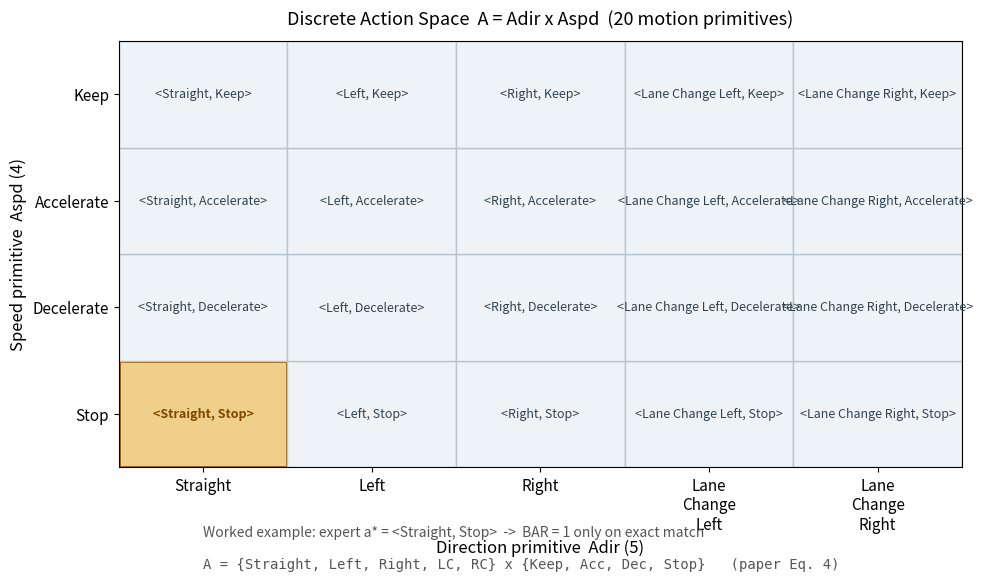

The matplotlib source for this figure: (Note: this script raises an exception after producing the figure.)
# -*- coding: utf-8 -*-
"""Discrete Action Space (DAS) grid: Adir x Aspd = 5 x 4 = 20 motion primitives.
Highlights the worked example <Straight, Stop> used in the writeup."""
import matplotlib
matplotlib.use("Agg")
import matplotlib.pyplot as plt

dirs = ["Straight", "Left", "Right", "Lane\nChange\nLeft", "Lane\nChange\nRight"]
spds = ["Keep", "Accelerate", "Decelerate", "Stop"]

fig, ax = plt.subplots(figsize=(10, 6))
ax.set_xlim(0, 5)
ax.set_ylim(0, 4)
ax.set_xticks([i + 0.5 for i in range(5)], dirs, fontsize=11)
ax.set_yticks([i + 0.5 for i in range(4)], list(reversed(spds)), fontsize=11)
ax.set_xlabel("Direction primitive  Adir (5)", fontsize=12)
ax.set_ylabel("Speed primitive  Aspd (4)", fontsize=12)
ax.set_title("Discrete Action Space  A = Adir x Aspd  (20 motion primitives)", fontsize=13, pad=12)

for r in range(4):
    for c in range(5):
        is_target = (c == 0 and r == 0)  # <Straight, Stop> is bottom-left (row reversed)
        face = "#f0cf8a" if is_target else "#eef3f7"
        edge = "#9e5c00" if is_target else "#b9c4cc"
        rect = plt.Rectangle((c, r), 1, 1, facecolor=face, edgecolor=edge, linewidth=2 if is_target else 1)
        ax.add_patch(rect)
        spd = list(reversed(spds))[r]
        ax.text(c + 0.5, r + 0.5, f"<{dirs[c].replace(chr(10),' ')}, {spd}>",
                ha="center", va="center", fontsize=9,
                weight="bold" if is_target else "normal",
                color="#7a4a00" if is_target else "#33424e")

ax.text(0.5, -0.55, "Worked example: expert a* = <Straight, Stop>  ->  BAR = 1 only on exact match",
        ha="left", va="top", fontsize=10, color="#555")
ax.text(0.5, -0.85, "A = {Straight, Left, Right, LC, RC} x {Keep, Acc, Dec, Stop}   (paper Eq. 4)",
        ha="left", va="top", fontsize=10, color="#555", family="monospace")
plt.tight_layout()
out = "/home/hatch/workspace/your_files/paper-xray-100/papers/025-VLA-driving-with-advice/fig-action-space.png"
fig.savefig(out, dpi=150)
print("saved", out)
